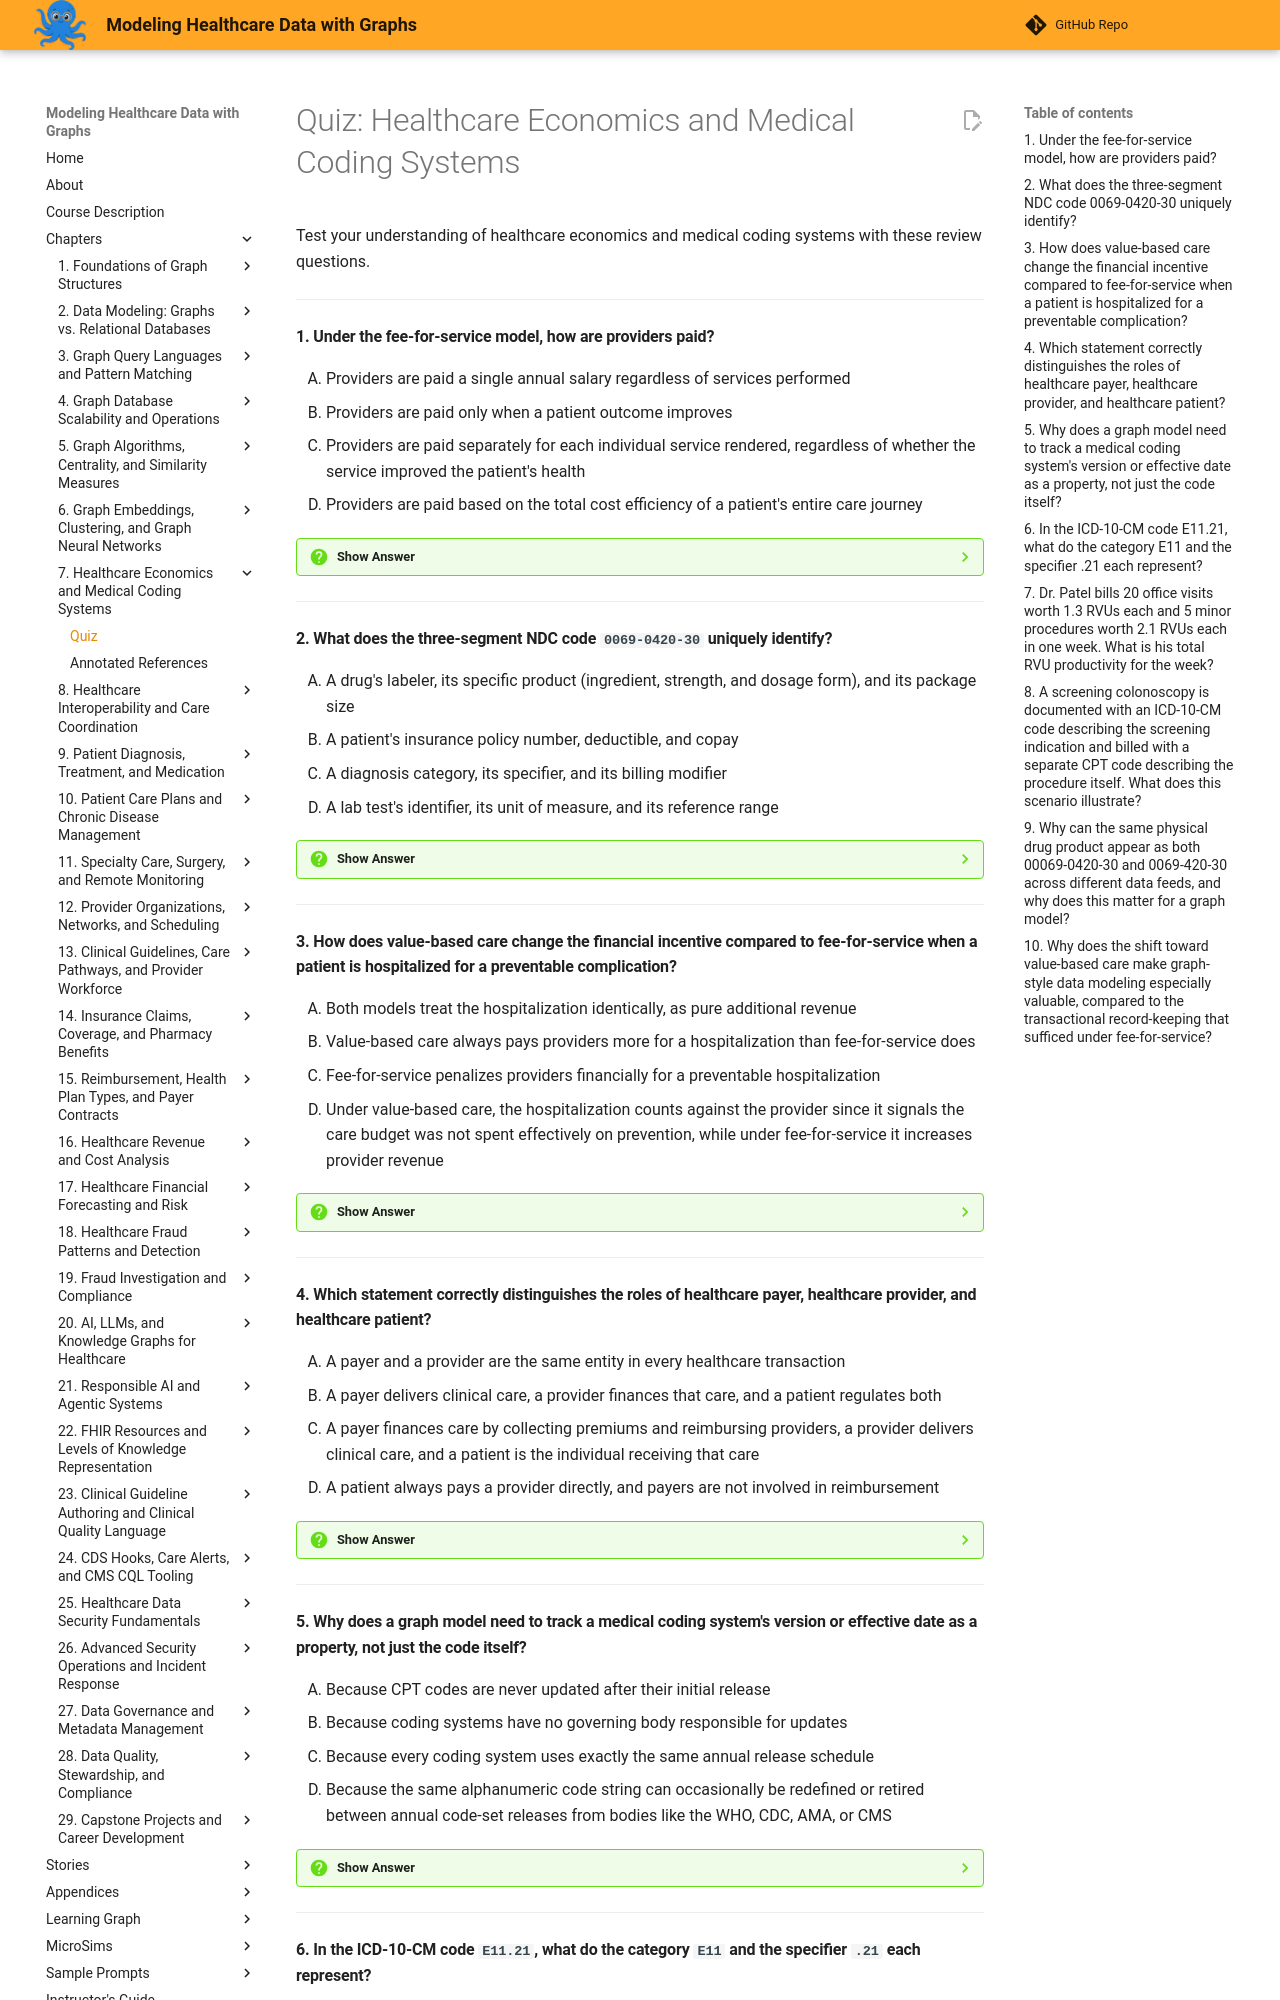

repository: dmccreary/modeling-healthcare-data · page: chapters/07-healthcare-economics-medical-coding/quiz/index.html · generator: mkdocs

# Quiz: Healthcare Economics and Medical Coding Systems

Test your understanding of healthcare economics and medical coding systems with these review questions.

---

#### 1. Under the fee-for-service model, how are providers paid?

<div class="upper-alpha" markdown>
1. Providers are paid a single annual salary regardless of services performed
2. Providers are paid only when a patient outcome improves
3. Providers are paid separately for each individual service rendered, regardless of whether the service improved the patient's health
4. Providers are paid based on the total cost efficiency of a patient's entire care journey
</div>

??? question "Show Answer"
    The correct answer is **C**. Under fee-for-service, every office visit, test, and procedure generates its own bill, creating a direct financial incentive to deliver more services regardless of whether they improve health outcomes. Option A describes a salaried model not discussed as fee-for-service. Options B and D both describe value-based care, the opposite payment philosophy.

    **Concept Tested:** Fee-For-Service Model

---

#### 2. What does the three-segment NDC code `0069-0420-30` uniquely identify?

<div class="upper-alpha" markdown>
1. A drug's labeler, its specific product (ingredient, strength, and dosage form), and its package size
2. A patient's insurance policy number, deductible, and copay
3. A diagnosis category, its specifier, and its billing modifier
4. A lab test's identifier, its unit of measure, and its reference range
</div>

??? question "Show Answer"
    The correct answer is **A**. An NDC code's three segments identify the labeler (manufacturer), the specific product including ingredient, strength, and dosage form, and the package size, together uniquely identifying one specific manufactured drug package. Option B describes insurance policy details, unrelated to drug identification. Option C describes ICD-10-CM structure, not NDC. Option D describes LOINC's purpose for lab tests, not NDC's purpose for drugs.

    **Concept Tested:** NDC Code

---

#### 3. How does value-based care change the financial incentive compared to fee-for-service when a patient is hospitalized for a preventable complication?

<div class="upper-alpha" markdown>
1. Both models treat the hospitalization identically, as pure additional revenue
2. Value-based care always pays providers more for a hospitalization than fee-for-service does
3. Fee-for-service penalizes providers financially for a preventable hospitalization
4. Under value-based care, the hospitalization counts against the provider since it signals the care budget was not spent effectively on prevention, while under fee-for-service it increases provider revenue
</div>

??? question "Show Answer"
    The correct answer is **D**. The identical clinical event has opposite financial consequences depending on the payment model: fee-for-service revenue increases with every additional billed service, while value-based care treats a preventable hospitalization as a signal that preventive spending was not effective. Option A ignores this exact contrast, which is the chapter's central point. Options B and C both reverse the actual incentive structures described.

    **Concept Tested:** Value-Based Care

---

#### 4. Which statement correctly distinguishes the roles of healthcare payer, healthcare provider, and healthcare patient?

<div class="upper-alpha" markdown>
1. A payer and a provider are the same entity in every healthcare transaction
2. A payer delivers clinical care, a provider finances that care, and a patient regulates both
3. A payer finances care by collecting premiums and reimbursing providers, a provider delivers clinical care, and a patient is the individual receiving that care
4. A patient always pays a provider directly, and payers are not involved in reimbursement
</div>

??? question "Show Answer"
    The correct answer is **C**. The payer finances care by collecting premiums or tax revenue and reimbursing providers, the provider delivers the actual clinical care, and the patient is the individual receiving it, with data flowing through both provider and payer sides of every transaction. Option A incorrectly merges two distinct roles. Option B swaps the payer and provider definitions entirely. Option D ignores the payer's central reimbursement role.

    **Concept Tested:** Healthcare Payer

---

#### 5. Why does a graph model need to track a medical coding system's version or effective date as a property, not just the code itself?

<div class="upper-alpha" markdown>
1. Because CPT codes are never updated after their initial release
2. Because coding systems have no governing body responsible for updates
3. Because every coding system uses exactly the same annual release schedule
4. Because the same alphanumeric code string can occasionally be redefined or retired between annual code-set releases from bodies like the WHO, CDC, AMA, or CMS
</div>

??? question "Show Answer"
    The correct answer is **D**. Each coding system is maintained by a specific governing body on its own release schedule, and a code's meaning can change or be retired between releases, so tracking the version or effective date prevents a graph model from misinterpreting an older or newer meaning of the same code string. Option A is factually incorrect since CPT is updated annually. Option B contradicts the chapter's description of specific governing bodies. Option C incorrectly claims a single shared schedule across all systems.

    **Concept Tested:** Medical Coding System

---
